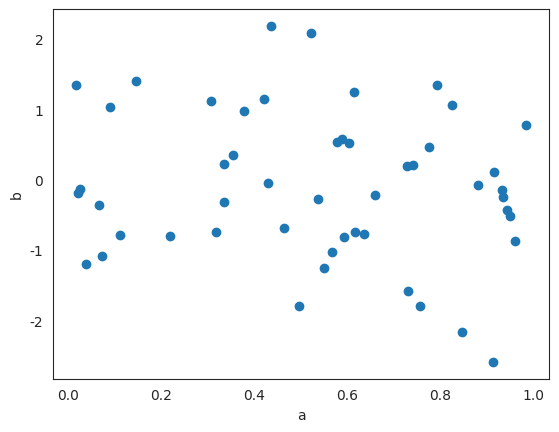
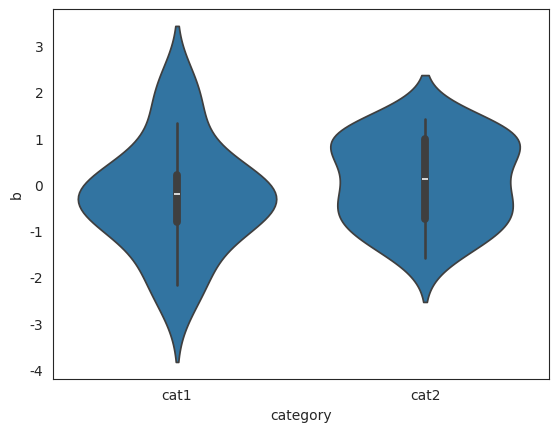

The matplotlib source for these figures, in order: (Note: this script raises an exception after producing the figures.)
import numpy as np
import pandas as pd
import matplotlib.pyplot as plt
import seaborn as sns

sns.set_style("white")
npts=50
#Generate some data
df={'a':np.random.random(npts),
    'b':np.random.randn(npts),
    'category':['cat1']*int(npts/2) + ['cat2']*int(npts/2)  #Using Python list generation
    }
df=pd.DataFrame(df)


#Scatter
plt.figure()
plt.scatter('a','b',data=df)
plt.xlabel('a')
plt.ylabel('b')
plt.savefig("scatter.pdf",bbox_inches='tight')

#Conditional plot
plt.figure()
sns.violinplot(x='category',y='b',data=df)

#Categorical plot with bootstrapped error bars
sns.factorplot(x='category',y='a',data=df)
sns.factorplot(x='category',y='b',data=df)

#Regression plot
plt.figure()
sns.regplot(x='a',y='b',data=df)


plt.show()
